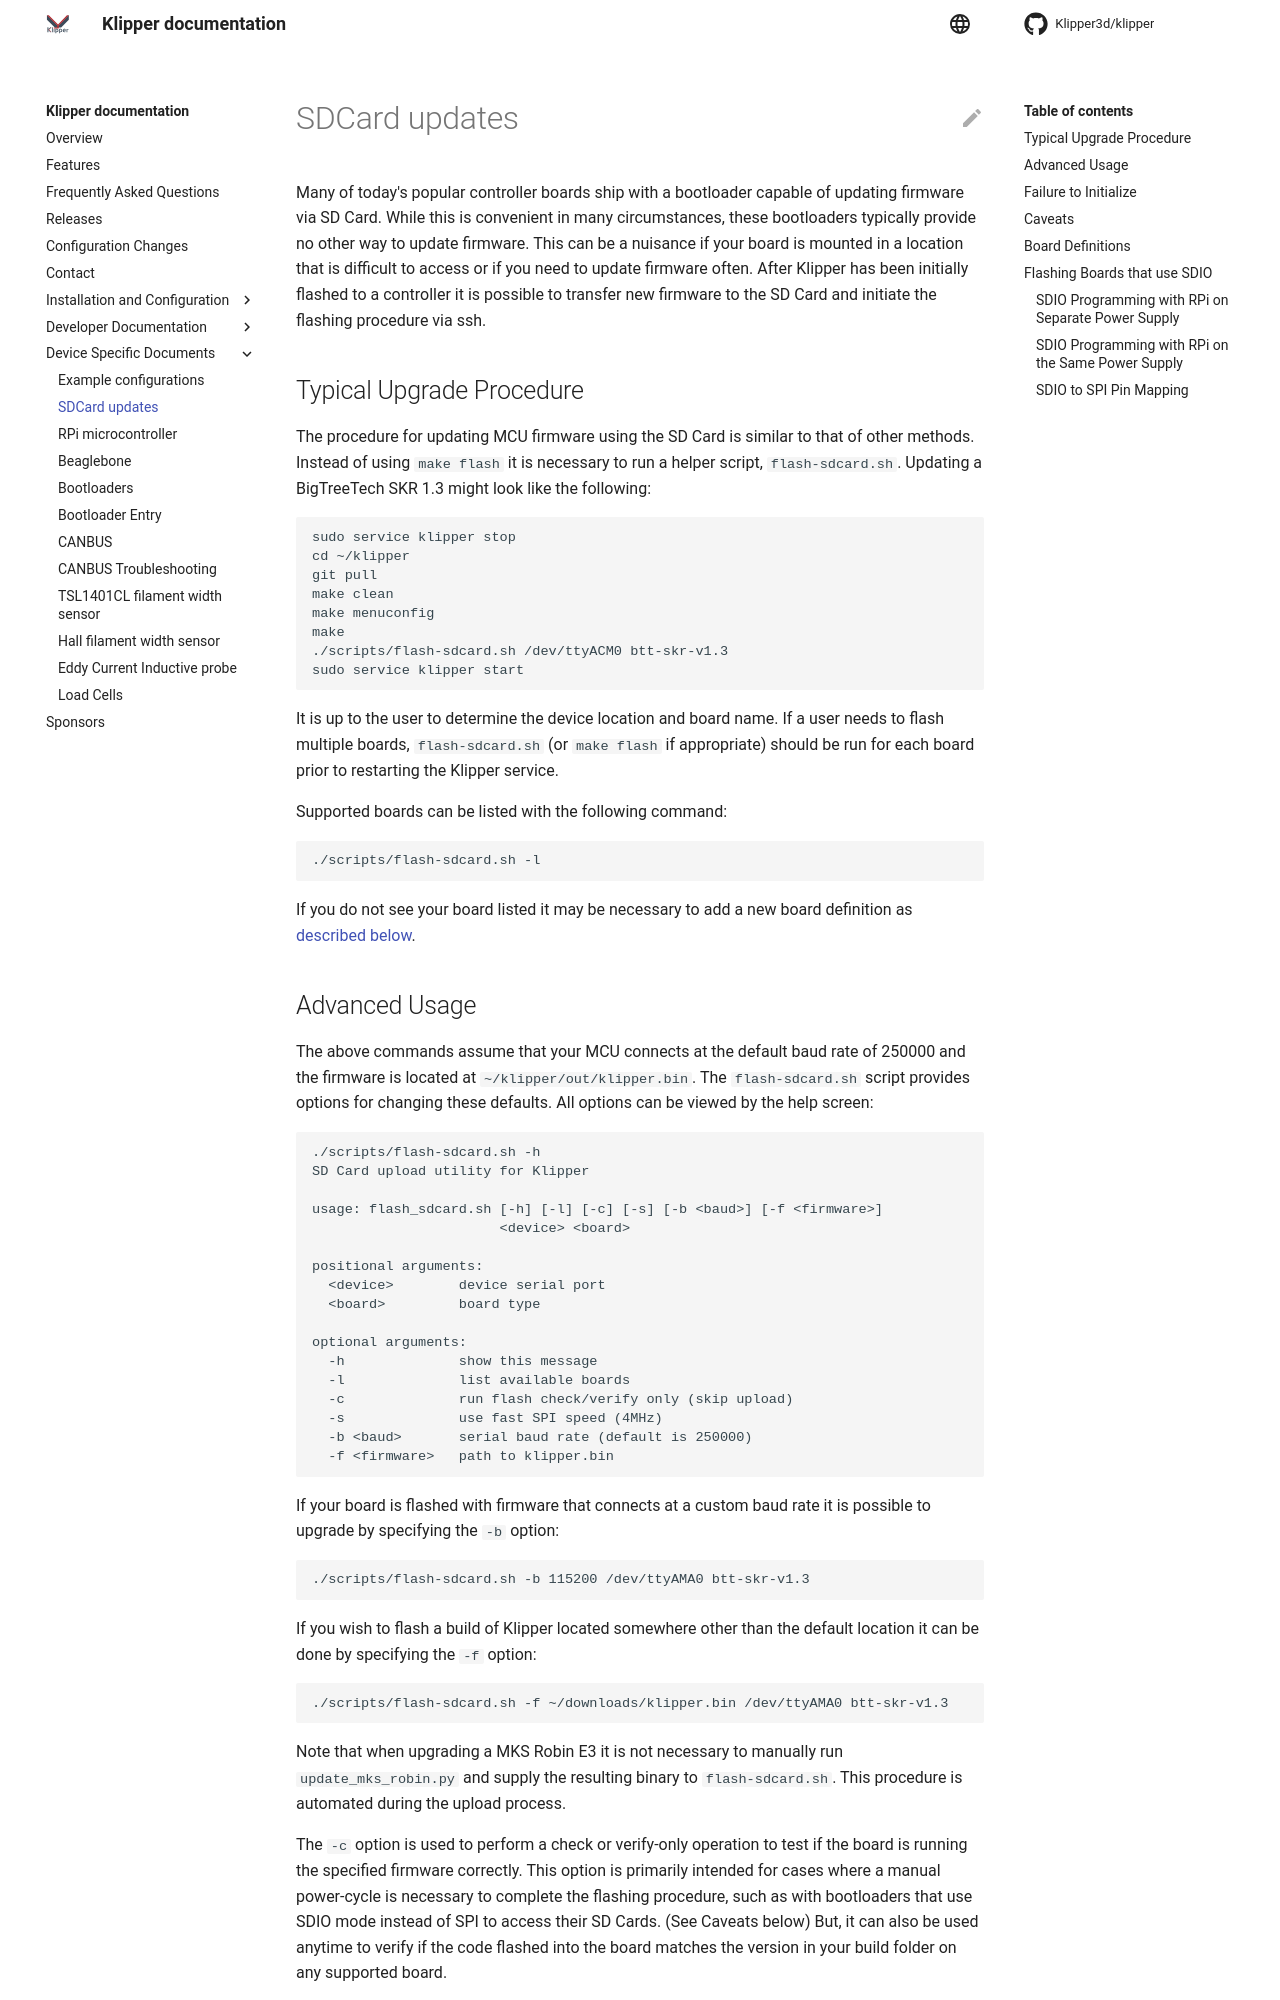

repository: TheJoshW/klipper · page: SDCard_Updates.html · generator: mkdocs

# SDCard updates

Many of today's popular controller boards ship with a bootloader capable of
updating firmware via SD Card.  While this is convenient in many
circumstances, these bootloaders typically provide no other way to update
firmware.  This can be a nuisance if your board is mounted in a location
that is difficult to access or if you need to update firmware often.
After Klipper has been initially flashed to a controller it is possible to
transfer new firmware to the SD Card and initiate the flashing procedure
via ssh.

## Typical Upgrade Procedure

The procedure for updating MCU firmware using the SD Card is similar to that
of other methods.  Instead of using `make flash` it is necessary to run a
helper script, `flash-sdcard.sh`.  Updating a BigTreeTech SKR 1.3 might look
like the following:
```
sudo service klipper stop
cd ~/klipper
git pull
make clean
make menuconfig
make
./scripts/flash-sdcard.sh /dev/ttyACM0 btt-skr-v1.3
sudo service klipper start
```

It is up to the user to determine the device location and board name.
If a user needs to flash multiple boards, `flash-sdcard.sh` (or
`make flash` if appropriate) should be run for each board prior to
restarting the Klipper service.

Supported boards can be listed with the following command:
```
./scripts/flash-sdcard.sh -l
```
If you do not see your board listed it may be necessary to add a new
board definition as [described below](#board-definitions).

## Advanced Usage

The above commands assume that your MCU connects at the default baud rate
of 250000 and the firmware is located at `~/klipper/out/klipper.bin`.  The
`flash-sdcard.sh` script provides options for changing these defaults.
All options can be viewed by the help screen:
```
./scripts/flash-sdcard.sh -h
SD Card upload utility for Klipper

usage: flash_sdcard.sh [-h] [-l] [-c] [-s] [-b <baud>] [-f <firmware>]
                       <device> <board>

positional arguments:
  <device>        device serial port
  <board>         board type

optional arguments:
  -h              show this message
  -l              list available boards
  -c              run flash check/verify only (skip upload)
  -s              use fast SPI speed (4MHz)
  -b <baud>       serial baud rate (default is 250000)
  -f <firmware>   path to klipper.bin
```

If your board is flashed with firmware that connects at a custom baud
rate it is possible to upgrade by specifying the `-b` option:
```
./scripts/flash-sdcard.sh -b 115200 /dev/ttyAMA0 btt-skr-v1.3
```

If you wish to flash a build of Klipper located somewhere other than
the default location it can be done by specifying the `-f` option:
```
./scripts/flash-sdcard.sh -f ~/downloads/klipper.bin /dev/ttyAMA0 btt-skr-v1.3
```

Note that when upgrading a MKS Robin E3 it is not necessary to manually run
`update_mks_robin.py` and supply the resulting binary to `flash-sdcard.sh`.
This procedure is automated during the upload process.

The `-c` option is used to perform a check or verify-only operation
to test if the board is running the specified firmware correctly.  This
option is primarily intended for cases where a manual power-cycle is
necessary to complete the flashing procedure, such as with bootloaders that
use SDIO mode instead of SPI to access their SD Cards. (See Caveats below)
But, it can also be used anytime to verify if the code flashed into the board
matches the version in your build folder on any supported board.
